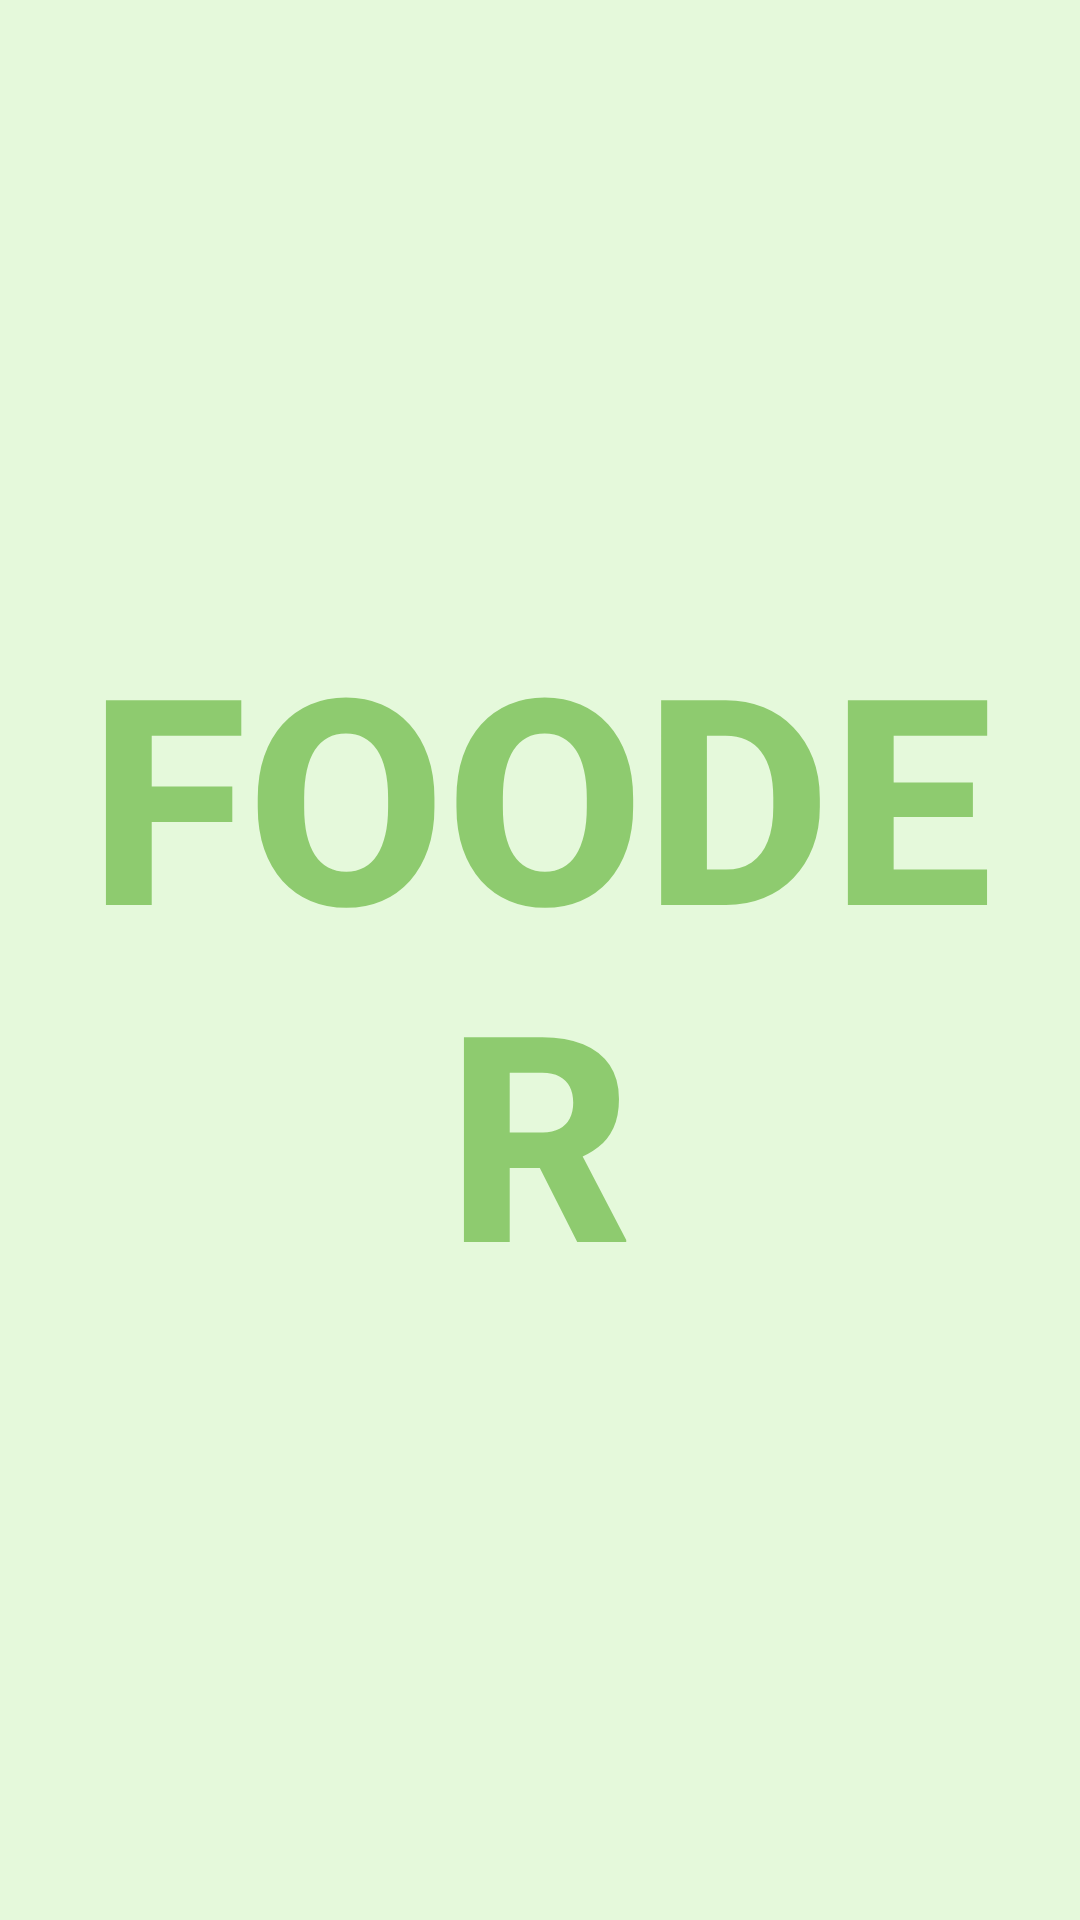

Android layout source for this screen:
<!-- AndroidManifest.xml: application theme Theme.ReservationPlanner -->
<!-- res/layout/activity_main.xml -->
<?xml version="1.0" encoding="utf-8"?>
<androidx.constraintlayout.widget.ConstraintLayout xmlns:android="http://schemas.android.com/apk/res/android"
    xmlns:app="http://schemas.android.com/apk/res-auto"
    xmlns:tools="http://schemas.android.com/tools"
    android:layout_width="match_parent"
    android:layout_height="match_parent"
    android:background="#8EC1ED"
    android:backgroundTint="#E5F9DB"
    tools:context=".MainActivity">

    <TextView
        android:id="@+id/textView2"
        android:layout_width="0dp"
        android:layout_height="wrap_content"
        android:fontFamily="sans-serif-medium"
        android:scaleX="1"
        android:text="FOODER"
        android:textAlignment="center"
        android:textAllCaps="false"
        android:textAppearance="@style/TextAppearance.AppCompat.Display1"
        android:textColor="#AB64B53B"
        android:textSize="96sp"
        android:textStyle="bold"
        android:typeface="serif"
        app:layout_constraintBottom_toBottomOf="parent"
        app:layout_constraintEnd_toEndOf="parent"
        app:layout_constraintStart_toStartOf="parent"
        app:layout_constraintTop_toTopOf="parent" />

</androidx.constraintlayout.widget.ConstraintLayout>
<!-- resources referenced by this layout -->
<resources>
  <style name="Theme.ReservationPlanner" parent="Base.Theme.ReservationPlanner" />
  <style name="Base.Theme.ReservationPlanner" parent="Theme.Material3.DayNight.NoActionBar">
          
          
      </style>
</resources>
